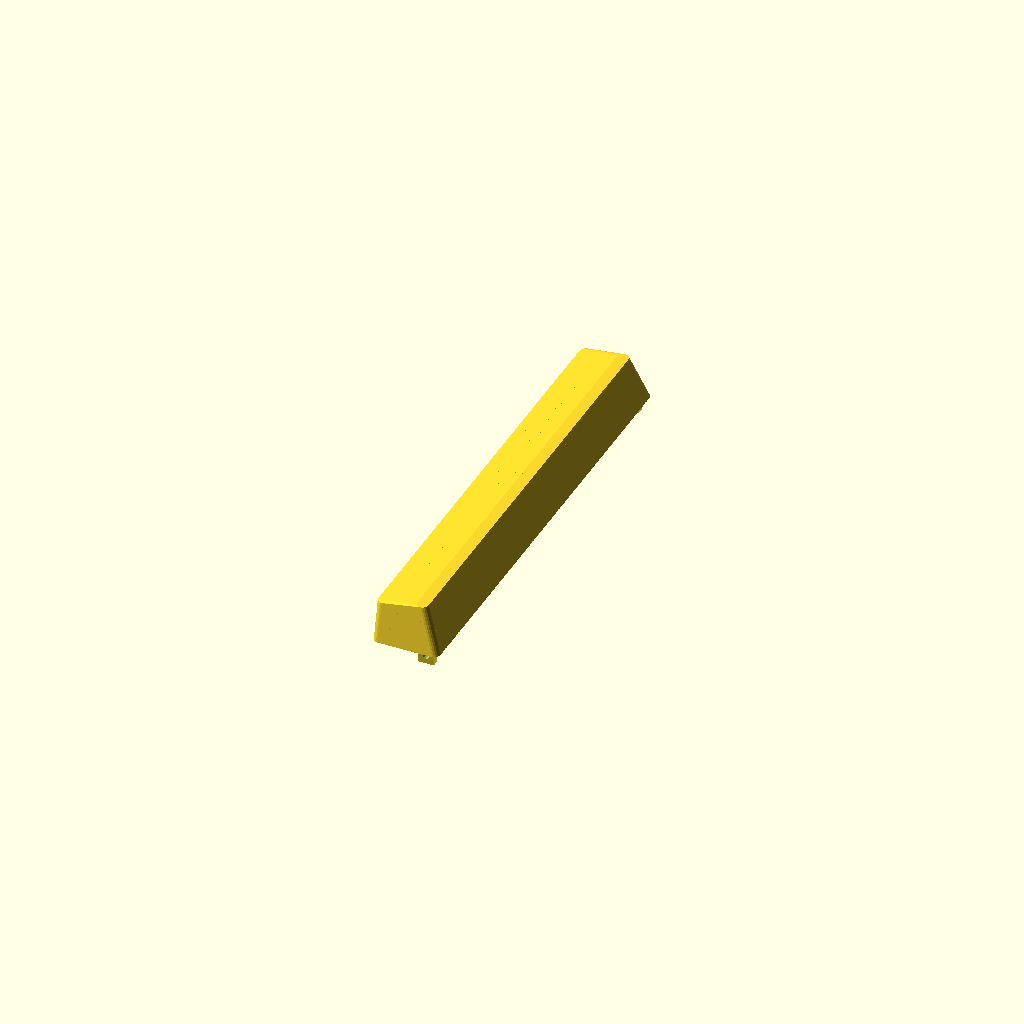
Cell 1: rendered with the file's own defaults.
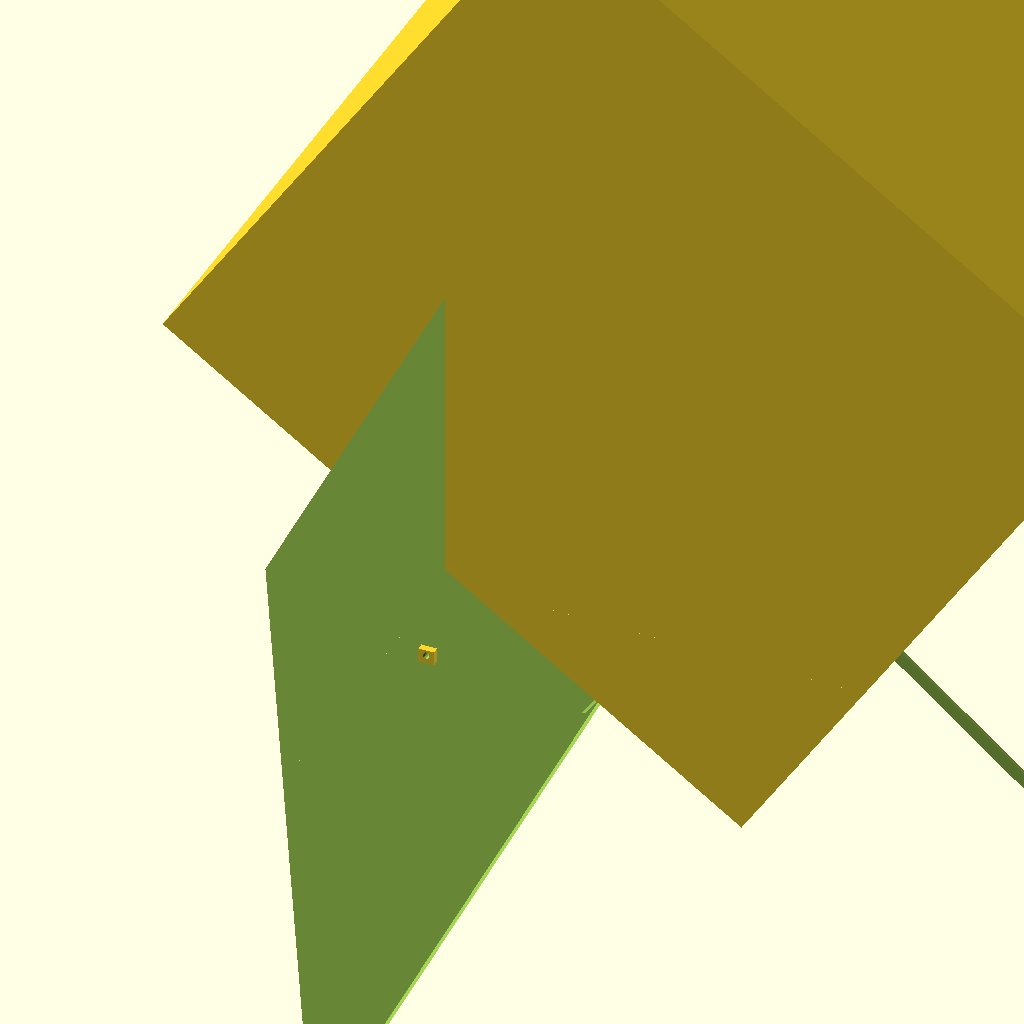
Cell 2 — AY set to 265, the other parameters unchanged.
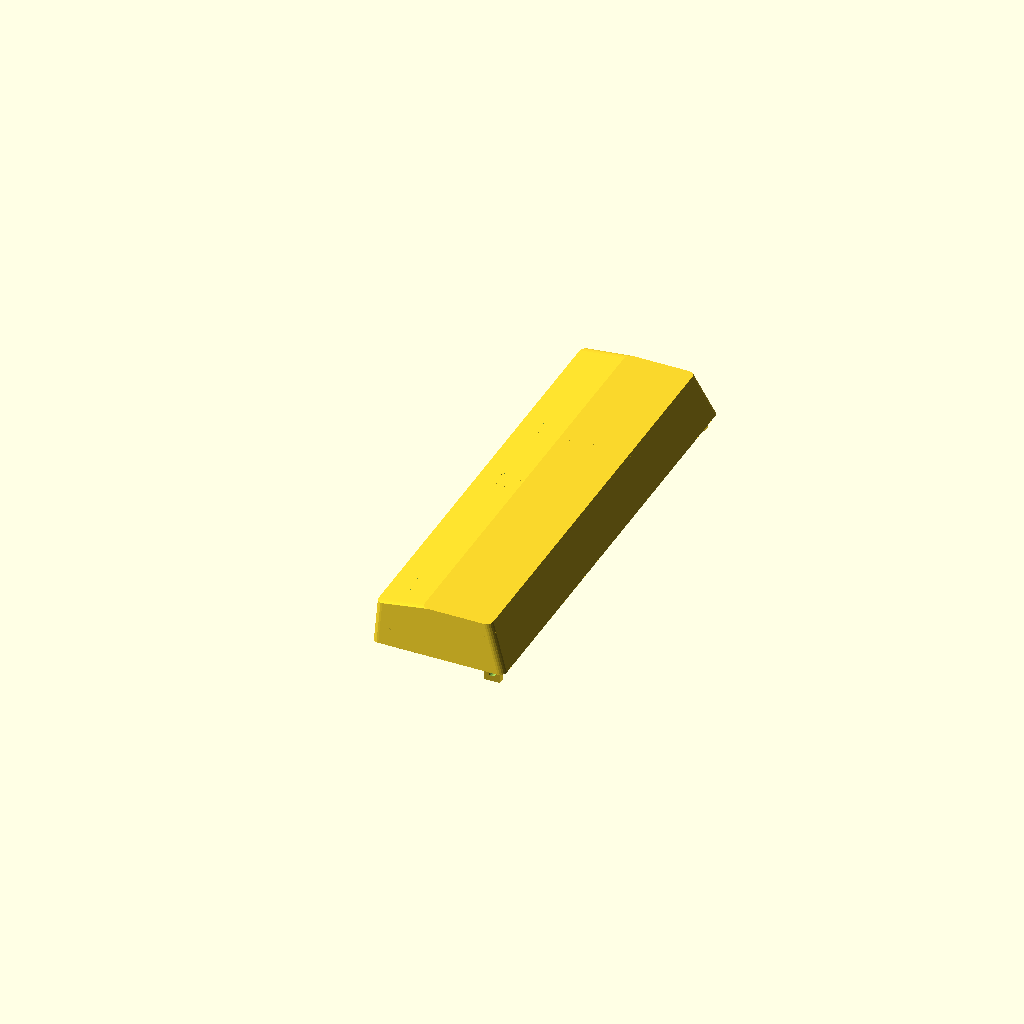
Cell 3 — AX set to 38, the other parameters unchanged.
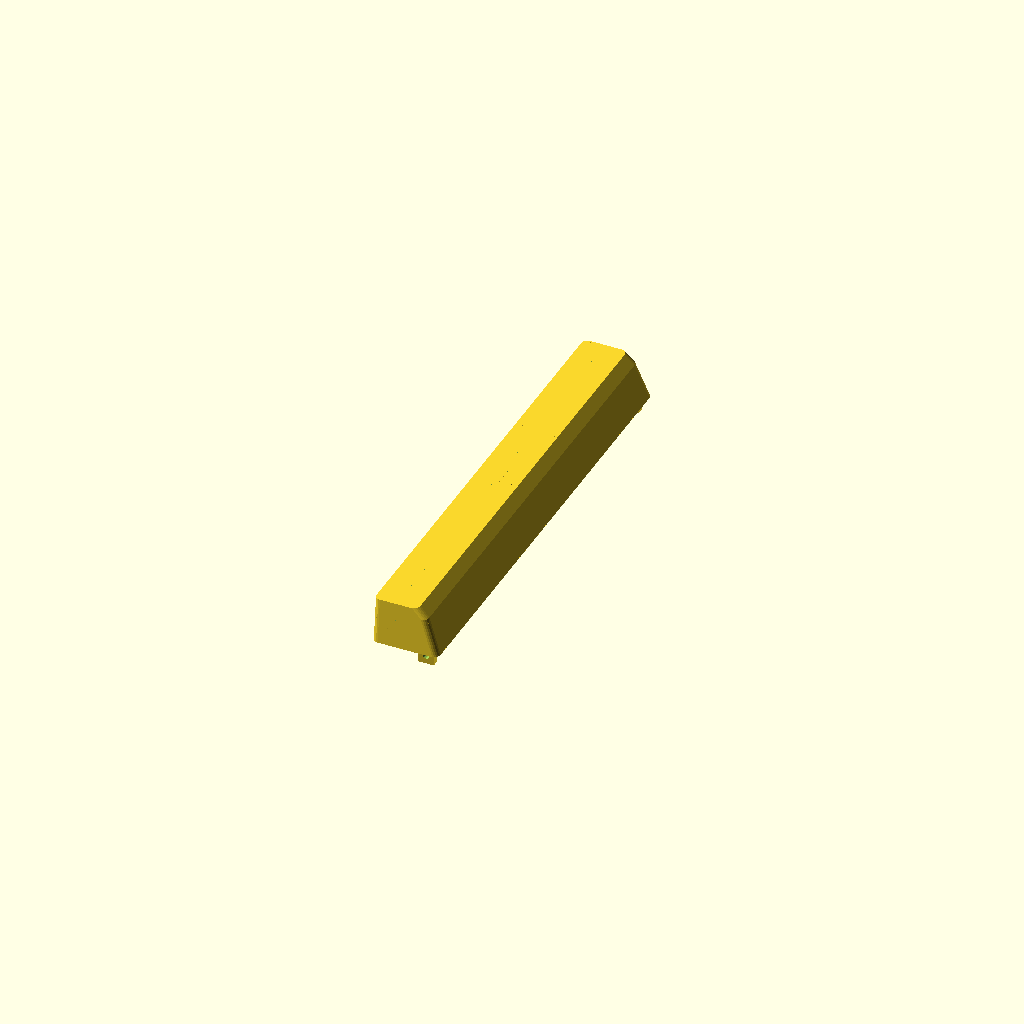
Cell 4: the same model with EZ = 22.
One fixed orthographic camera (rotation 55°, 0°, 25°; colour scheme Cornfield) for every cell.
The OpenSCAD source (space.scad):
//measures are in millimeters
//(feel free to cocnvert them to attoparsecs)
AY=132.5;
AX=19.0;
BY=127.5;
BLX=14.5;
EZ=11.0;
FLZ=14.0;
H=12.75;
SHAFT_OFF_Y=AY/2;
SHAFT_OFF_X=8.0; //???
CLIP_X=2;
CLIP_Y=0.75;
CLIP_H=3*CLIP_Y;
CORNER_RADIUS=2;
SHAFT_X=8.0;
SHAFT_Y=6.0;
SHAFT_LENGTH=9.0;
SHAFT_THICKNESS=1.0;
SHAFT_CLIP_WIDTH=3.0;
SHAFT_CLIP_THICKNESS=0.75;
SHAFT_CLIP_HEIGHT=2.0;
SHAFT_CLIP_SLOPE_DEPTH=1.0;
SHAFT_CLIP_ANGLE=45;
SHAFT_END_CUTOUT_HEIGHT=1.5;
SHAFT_LARGE_SLOT_TO_BASE=1.5;
SHAFT_SMALL_SLOT_LENGTH=7.25;
SHAFT_SMALL_SLOT_WIDTH=2.5;
SHAFT_SPRING_HOLDER_WIDTH=3.0;
SHAFT_SPRING_HOLDER_TO_BASE=4.0;
SHAFT_SPRING_GUIDE_WIDTH=1.0;
SHAFT_SPRING_GUIDE_SIDES_HEIGHT=3.5;
STRUT_THICKNESS=1;
STRUT_HEIGHT=3;
STRUT_SPACING=1;
SHAFT_SPRING_HOLDER_NIPPLE_HEIGHT=1;
SHAFT_SPRING_HOLDER_NIPPLE_RADIUS=0.75;

WIRE_HOLDER_HEIGHT=4.0;
WIRE_HOLDER_WIDTH=4.5;
WIRE_DIAMETER=2.0;
WIRE_HOLE_OFF_Z=0.5;

MYSTERIOUS_TAB_WIDTH=6.5;
MYSTERIOUS_TAB_HEIGHT=5.5;

SHAFT_SMALL_SLOT_BEVEL=0.5;

WallThickness=2.0;
ClipWidth=2.2;
ClipDepth=0.75;

//ascfront=FLZ/sqrt(pow(FLZ,2)-pow(H,2));
//asctop=(H-EZ)/sqrt(pow(BLX,2)-pow((H-EZ),2));

alpha=asin((H-EZ)/BLX);
beta=asin(H/FLZ);
gamma=90-asin((0.5*(AY-BY))/EZ);

module keycap(){
	scale([AX/(AX+2*CORNER_RADIUS),AY/(AY+2*CORNER_RADIUS),1])
	translate([CORNER_RADIUS,CORNER_RADIUS,0.01])
	minkowski(){
		difference(){
			cube([AX,AY,H]);
			rotate(a=gamma,v=[1,0,0]) cube([200,200,200]);
			translate([0,AY,0]) rotate(a=90-gamma,v=[1,0,0]) cube([200,200,200]);
			translate([0,0,EZ]) rotate(a=-alpha,v=[0,1,0]) translate([-100,0,0]) cube([200,200,200]);
			translate([AX,0,0]) rotate(a=beta-90,v=[0,1,0]) cube([200,200,200]);
		}
		cylinder(h=0.01,r=CORNER_RADIUS,$fs=0.6);
		//rotate(a=90,v=[1,0,0]) cylinder(h=0.01,r=1,$fs=0.3);
	}
}

module shaft(){
	spring_guide_length = SHAFT_X-SHAFT_THICKNESS-SHAFT_SPRING_HOLDER_WIDTH;
	spring_guide_height = SHAFT_SPRING_HOLDER_TO_BASE-SHAFT_LARGE_SLOT_TO_BASE;
	translate([0,0,-SHAFT_LENGTH]) difference(){
		union(){
			difference(){
				union(){
					difference(){
						intersection(){
							cylinder(h=200,r=SHAFT_X/2,$fs=0.3);
							translate([-SHAFT_X/2,-SHAFT_Y/2,0]) cube([SHAFT_X,SHAFT_Y,200]);
						}
						intersection(){
							cylinder(h=200,r=SHAFT_X/2-SHAFT_THICKNESS,$fs=0.3);
							translate([-SHAFT_X/2+SHAFT_THICKNESS,-SHAFT_Y/2+SHAFT_THICKNESS,0]) cube([SHAFT_X-2*SHAFT_THICKNESS,SHAFT_Y-2*SHAFT_THICKNESS,200]);
						}
					}
					translate([-SHAFT_CLIP_WIDTH/2, -SHAFT_CLIP_THICKNESS-SHAFT_Y/2,0]) cube([SHAFT_CLIP_WIDTH/2, SHAFT_CLIP_THICKNESS,SHAFT_CLIP_HEIGHT]);
					translate([-SHAFT_CLIP_WIDTH/2, SHAFT_Y/2,0]) cube([SHAFT_CLIP_WIDTH/2, SHAFT_CLIP_THICKNESS,SHAFT_CLIP_HEIGHT]);
				}
				translate([-SHAFT_CLIP_WIDTH/2, -SHAFT_CLIP_THICKNESS-SHAFT_Y/2+SHAFT_CLIP_SLOPE_DEPTH,0]) rotate(a=90+SHAFT_CLIP_ANGLE,v=[1,0,0]) cube([SHAFT_CLIP_WIDTH/2,200,200]);
				translate([-SHAFT_CLIP_WIDTH/2, SHAFT_Y/2+SHAFT_CLIP_THICKNESS-SHAFT_CLIP_SLOPE_DEPTH,0]) mirror([0,1,0]) rotate(a=90+SHAFT_CLIP_ANGLE,v=[1,0,0]) cube([SHAFT_CLIP_WIDTH/2,200,200]);
				translate([0,-100,0]) cube([200,200,SHAFT_END_CUTOUT_HEIGHT]);
				translate([0,-SHAFT_Y/2+SHAFT_THICKNESS,0]) cube([200,SHAFT_Y-SHAFT_THICKNESS*2,SHAFT_LENGTH+SHAFT_LARGE_SLOT_TO_BASE]);
				//small slot cutout
				translate([0,-SHAFT_SMALL_SLOT_WIDTH/2,0]){
					mirror([1,0,0]) cube([200,SHAFT_SMALL_SLOT_WIDTH,SHAFT_SMALL_SLOT_LENGTH-0.5*SHAFT_SMALL_SLOT_WIDTH]);
				}
				//small slot cutout
				translate([0,0,SHAFT_SMALL_SLOT_LENGTH-0.5*SHAFT_SMALL_SLOT_WIDTH]) rotate(a=-90,v=[0,1,0]) cylinder(r=SHAFT_SMALL_SLOT_WIDTH/2,h=SHAFT_X/2,$fs=0.3);
			}
			//spring holder
			translate([-SHAFT_X/2+SHAFT_SPRING_HOLDER_WIDTH/2+SHAFT_THICKNESS,0,SHAFT_LENGTH+SHAFT_SPRING_HOLDER_TO_BASE]) cylinder(r=SHAFT_SPRING_HOLDER_WIDTH/2,h=200,$fs=0.3);
			intersection(){
				translate([-SHAFT_X/2+SHAFT_SPRING_HOLDER_WIDTH/2+SHAFT_THICKNESS,0,SHAFT_LENGTH+SHAFT_SPRING_HOLDER_TO_BASE-SHAFT_SPRING_HOLDER_NIPPLE_HEIGHT]) cylinder(r=SHAFT_SPRING_HOLDER_NIPPLE_RADIUS,h=200,$fs=0.3);
				translate([0,0,SHAFT_LENGTH+SHAFT_SPRING_HOLDER_TO_BASE-SHAFT_SPRING_HOLDER_NIPPLE_HEIGHT*1.5]) rotate(v=[0,1,0], a=atan(SHAFT_SPRING_HOLDER_NIPPLE_HEIGHT/(SHAFT_SPRING_HOLDER_NIPPLE_RADIUS*2))) translate([-100,-100,0]) cube([200,200,200]);
			}
			intersection(){
				difference(){
					translate([SHAFT_X/2-SHAFT_THICKNESS,-0.5*SHAFT_SPRING_GUIDE_WIDTH,SHAFT_LENGTH+SHAFT_LARGE_SLOT_TO_BASE]) mirror([1,0,0]) cube([200,SHAFT_SPRING_GUIDE_WIDTH,200]);
					translate([-SHAFT_X/2+SHAFT_SPRING_HOLDER_WIDTH+SHAFT_THICKNESS,-0.5*SHAFT_SPRING_GUIDE_WIDTH,SHAFT_LENGTH+SHAFT_SPRING_HOLDER_TO_BASE])
					mirror([1,0,0]) rotate(a=90-asin(spring_guide_height/spring_guide_length),v=[0,1,0]) mirror([0,0,1]) translate([0,0,-100]) cube([200,SHAFT_SPRING_GUIDE_WIDTH,200]);
				}
				cube([SHAFT_X-SHAFT_THICKNESS,SHAFT_Y,200],center=true);
			}
			//side spring guides
			difference(){
				translate([-SHAFT_X/2+SHAFT_THICKNESS+(SHAFT_SPRING_HOLDER_WIDTH-SHAFT_SPRING_GUIDE_WIDTH)/2,-SHAFT_Y/2+SHAFT_THICKNESS,SHAFT_LENGTH+SHAFT_SPRING_HOLDER_TO_BASE-SHAFT_SPRING_GUIDE_SIDES_HEIGHT]) cube([SHAFT_SPRING_GUIDE_WIDTH,SHAFT_Y-2*SHAFT_THICKNESS,EZ-SHAFT_SPRING_HOLDER_TO_BASE+SHAFT_SPRING_GUIDE_SIDES_HEIGHT]);
				translate([-SHAFT_X/2+SHAFT_THICKNESS+(SHAFT_SPRING_HOLDER_WIDTH-SHAFT_SPRING_GUIDE_WIDTH)/2,-SHAFT_SPRING_HOLDER_WIDTH/2,SHAFT_LENGTH+SHAFT_SPRING_HOLDER_TO_BASE]) rotate(a=-asin(((SHAFT_Y-SHAFT_SPRING_HOLDER_WIDTH)/2-SHAFT_THICKNESS)/SHAFT_SPRING_GUIDE_SIDES_HEIGHT),v=[1,0,0]) translate([0,0,-100]) cube([SHAFT_SPRING_GUIDE_WIDTH,200,200]);
			}
			difference(){
				translate([-SHAFT_X/2+SHAFT_THICKNESS+(SHAFT_SPRING_HOLDER_WIDTH-SHAFT_SPRING_GUIDE_WIDTH)/2,-SHAFT_Y/2+SHAFT_THICKNESS,SHAFT_LENGTH+SHAFT_SPRING_HOLDER_TO_BASE-SHAFT_SPRING_GUIDE_SIDES_HEIGHT]) cube([SHAFT_SPRING_GUIDE_WIDTH,SHAFT_Y-2*SHAFT_THICKNESS,EZ-SHAFT_SPRING_HOLDER_TO_BASE+SHAFT_SPRING_GUIDE_SIDES_HEIGHT]);
				mirror([0,1,0]) translate([-SHAFT_X/2+SHAFT_THICKNESS+(SHAFT_SPRING_HOLDER_WIDTH-SHAFT_SPRING_GUIDE_WIDTH)/2,-SHAFT_SPRING_HOLDER_WIDTH/2,SHAFT_LENGTH+SHAFT_SPRING_HOLDER_TO_BASE]) rotate(a=-asin(((SHAFT_Y-SHAFT_SPRING_HOLDER_WIDTH)/2-SHAFT_THICKNESS)/SHAFT_SPRING_GUIDE_SIDES_HEIGHT),v=[1,0,0]) translate([0,0,-100]) cube([SHAFT_SPRING_GUIDE_WIDTH,200,200]);
			}
		}
		translate([-SHAFT_X/2+SHAFT_SPRING_HOLDER_WIDTH+SHAFT_THICKNESS,-SHAFT_Y/2+SHAFT_THICKNESS,SHAFT_LENGTH+SHAFT_SPRING_HOLDER_TO_BASE]) mirror([1,0,0]) rotate(a=90-asin(spring_guide_height/spring_guide_length),v=[0,1,0]) mirror([0,0,1]) cube([SHAFT_THICKNESS,SHAFT_Y-2*SHAFT_THICKNESS,200]);
	}
}

difference(){
	keycap();
	difference(){
		translate([WallThickness, WallThickness, 0]) scale(v=[1-2*WallThickness/AX, 1-2*WallThickness/AY, 1-WallThickness/H]) keycap();
		translate([0,AY/3,0]) cube([200,STRUT_THICKNESS,200],center=true);
		translate([0,2*AY/3,0]) cube([200,STRUT_THICKNESS,200],center=true);
	}
}
intersection(){
	union(){
		translate([WallThickness, WallThickness, 0]) scale(v=[1-2*WallThickness/AX, 1-2*WallThickness/AY, 1-WallThickness/H]) keycap();
		translate([-200,-200,-399.9]) cube([400,400,400]);
	}
	union(){
		translate([SHAFT_OFF_X,SHAFT_OFF_Y]) shaft();
		translate([AX-WIRE_HOLDER_WIDTH-WallThickness, WallThickness, -WIRE_HOLDER_HEIGHT]) difference(){
			cube([WIRE_HOLDER_WIDTH,WallThickness,WIRE_HOLDER_HEIGHT+H]);
			translate([WIRE_HOLDER_WIDTH/2,WallThickness*1.5,WIRE_HOLDER_HEIGHT-WIRE_DIAMETER/2-WIRE_HOLE_OFF_Z]) rotate([90,0,0]) cylinder(r=WIRE_DIAMETER/2,h=WallThickness*2,$fs=0.3);
		}
		translate([AX-WIRE_HOLDER_WIDTH-WallThickness, AY-2*WallThickness, -WIRE_HOLDER_HEIGHT]) difference(){
			cube([WIRE_HOLDER_WIDTH,WallThickness,WIRE_HOLDER_HEIGHT+H]);
			translate([WIRE_HOLDER_WIDTH/2,WallThickness*1.5,WIRE_HOLDER_HEIGHT-WIRE_DIAMETER/2-WIRE_HOLE_OFF_Z]) rotate([90,0,0]) cylinder(r=WIRE_DIAMETER/2,h=WallThickness*2,$fs=0.3);
		}
		translate([WallThickness, AY-2*WallThickness, -WIRE_HOLDER_HEIGHT]) cube([MYSTERIOUS_TAB_WIDTH,WallThickness,H+MYSTERIOUS_TAB_HEIGHT]);
	}
}
Parameter table extracted from the source (name, type, default, range or options):
AY: number, default 132.5
AX: number, default 19
BY: number, default 127.5
BLX: number, default 14.5
EZ: number, default 11
FLZ: number, default 14
H: number, default 12.75
SHAFT_OFF_X: number, default 8
CLIP_X: number, default 2
CLIP_Y: number, default 0.75
CORNER_RADIUS: number, default 2
SHAFT_X: number, default 8
SHAFT_Y: number, default 6
SHAFT_LENGTH: number, default 9
SHAFT_THICKNESS: number, default 1
SHAFT_CLIP_WIDTH: number, default 3
SHAFT_CLIP_THICKNESS: number, default 0.75
SHAFT_CLIP_HEIGHT: number, default 2
SHAFT_CLIP_SLOPE_DEPTH: number, default 1
SHAFT_CLIP_ANGLE: number, default 45
SHAFT_END_CUTOUT_HEIGHT: number, default 1.5
SHAFT_LARGE_SLOT_TO_BASE: number, default 1.5
SHAFT_SMALL_SLOT_LENGTH: number, default 7.25
SHAFT_SMALL_SLOT_WIDTH: number, default 2.5
SHAFT_SPRING_HOLDER_WIDTH: number, default 3
SHAFT_SPRING_HOLDER_TO_BASE: number, default 4
SHAFT_SPRING_GUIDE_WIDTH: number, default 1
SHAFT_SPRING_GUIDE_SIDES_HEIGHT: number, default 3.5
STRUT_THICKNESS: number, default 1
STRUT_HEIGHT: number, default 3
STRUT_SPACING: number, default 1
SHAFT_SPRING_HOLDER_NIPPLE_HEIGHT: number, default 1
SHAFT_SPRING_HOLDER_NIPPLE_RADIUS: number, default 0.75
WIRE_HOLDER_HEIGHT: number, default 4
WIRE_HOLDER_WIDTH: number, default 4.5
WIRE_DIAMETER: number, default 2
WIRE_HOLE_OFF_Z: number, default 0.5
MYSTERIOUS_TAB_WIDTH: number, default 6.5
MYSTERIOUS_TAB_HEIGHT: number, default 5.5
SHAFT_SMALL_SLOT_BEVEL: number, default 0.5
WallThickness: number, default 2
ClipWidth: number, default 2.2
ClipDepth: number, default 0.75
